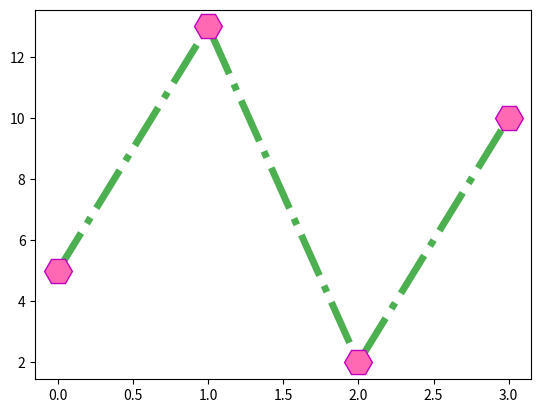

Python code for this plot:
import matplotlib.pyplot as plt
import numpy as np
#marker, size, edgeclr,faceclr, linestyle, linecolor, linewidth
ypoints = np.array([5, 13, 2, 10])
plt.plot(ypoints, marker = 'H', ms = 20, mec = 'm', mfc = 'hotpink', ls = '-.',c = '#4CAF50',lw = '5' )
plt.show()
